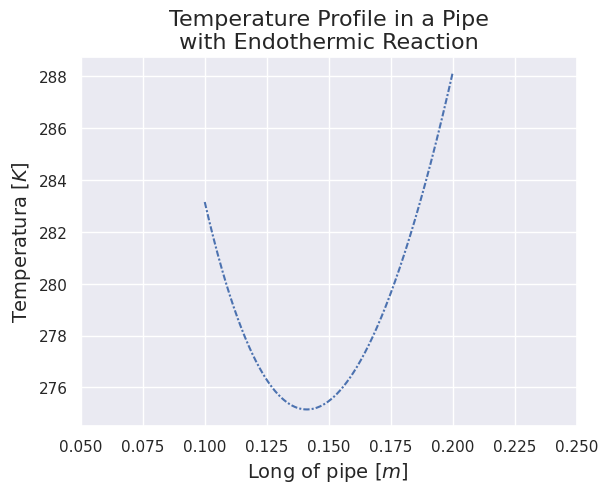

Write Python code to recreate this figure.
# [redacted]
# 21 March 2021
# License MIT
# Transport Phenomena: Python Program-Assesment 3.1

import matplotlib.pyplot as plt
import seaborn as sns
import numpy as np
from scipy.optimize import minimize
sns.set()

# Optimice the function for T, and assign constraints to resolve for Rmin,E_cons,C1,C2
class Optimice:
    def objective_T(self,x):
        x1 = x[0]   # R_min
        x2 = x[1]   # E_cons
        x3 = x[2]   # C1
        x4 = x[3]   # C2
        return (-(x1**2)*x2/4*12) + x3*np.log(x1) + x4

    def constraint_equal_Rmin(self,x):
        x1 = x[0]  # R_min
        x2 = x[1]  # E_cons
        x3 = x[2]  # C1
        return (-(x1**2)*x2/2*12) + x3

    def constraint_inequal_Tmin(self,x):
        x1 = x[0]  # R_min
        x2 = x[1]  # E_cons
        x3 = x[2]  # C1
        x4 = x[3]  # C2
        return (-(x1**2)*x2/4*12) + x3*np.log(x1) + x4 -275.15

    def constraint_inequal_Tsup_in(self,x):
        x2 = x[1]  # E_cons
        x3 = x[2]  # C1
        x4 = x[3]  # C2
        return (-(0.1**2)*x2/4*12) + x3*np.log(0.1) + x4 -283.15

    def constraint_inequal_Tsup_out(self,x):
        x2 = x[1]  # E_cons
        x3 = x[2]  # C1
        x4 = x[3]  # C2
        return (-(0.2**2)*x2/4*12) + x3*np.log(0.2) + x4 -288.15

    def constraint_equal_B_C_1(self,x):
        x2 = x[1]  # E_cons
        x3 = x[2]  # C1
        x4 = x[3]  # C2
        return 125*(323.15+(((0.1**2)*x2)/4*12)+x3*np.log(0.1)+x4)+12*((-0.1*x2/2*12)+x3/0.1)

class T_profile():
    def T(self,R,E_con,C1,K,C2):
        T = (-(R**2)*E_con/4*K)+C1*np.log(R) + C2
        return T

Opt = Optimice()
constraint_equal1 = {'type':'eq','fun':Opt.constraint_equal_Rmin}
constraint_equal2 = {'type':'ineq','fun':Opt.constraint_inequal_Tmin}
constraint_equal3 = {'type':'eq','fun':Opt.constraint_equal_B_C_1} # Remove constraint - Over Restrict
constraint_equal4 = {'type':'eq','fun':Opt.constraint_inequal_Tsup_in}
constraint_equal5 = {'type':'eq','fun':Opt.constraint_inequal_Tsup_out}
constraint = [constraint_equal1,constraint_equal2,constraint_equal4,constraint_equal5]
x0 = [0.15,-7e3,-6e2,-1e3] # This inital values are extracted from a first solution given by the method
sol = minimize(Opt.objective_T,x0,method='SLSQP',constraints=constraint,options={'maxiter':1000})

T_prof = T_profile()
radius = np.arange(0.1,0.2,0.0001)
T_radius = T_prof.T(radius,sol.x[1],sol.x[2],12,sol.x[3])

plt.figure(1)
plt.plot(radius,T_radius,linestyle=(0, (3,1,1, 1)))
plt.xlim(0.05,0.25)
plt.title("Temperature Profile in a Pipe\n with Endothermic Reaction ",fontsize= 16)
plt.ylabel("Temperatura $[K]$",fontsize= 14)
plt.xlabel("Long of pipe $[m]$ ",fontsize= 14)

print(sol)
plt.show()